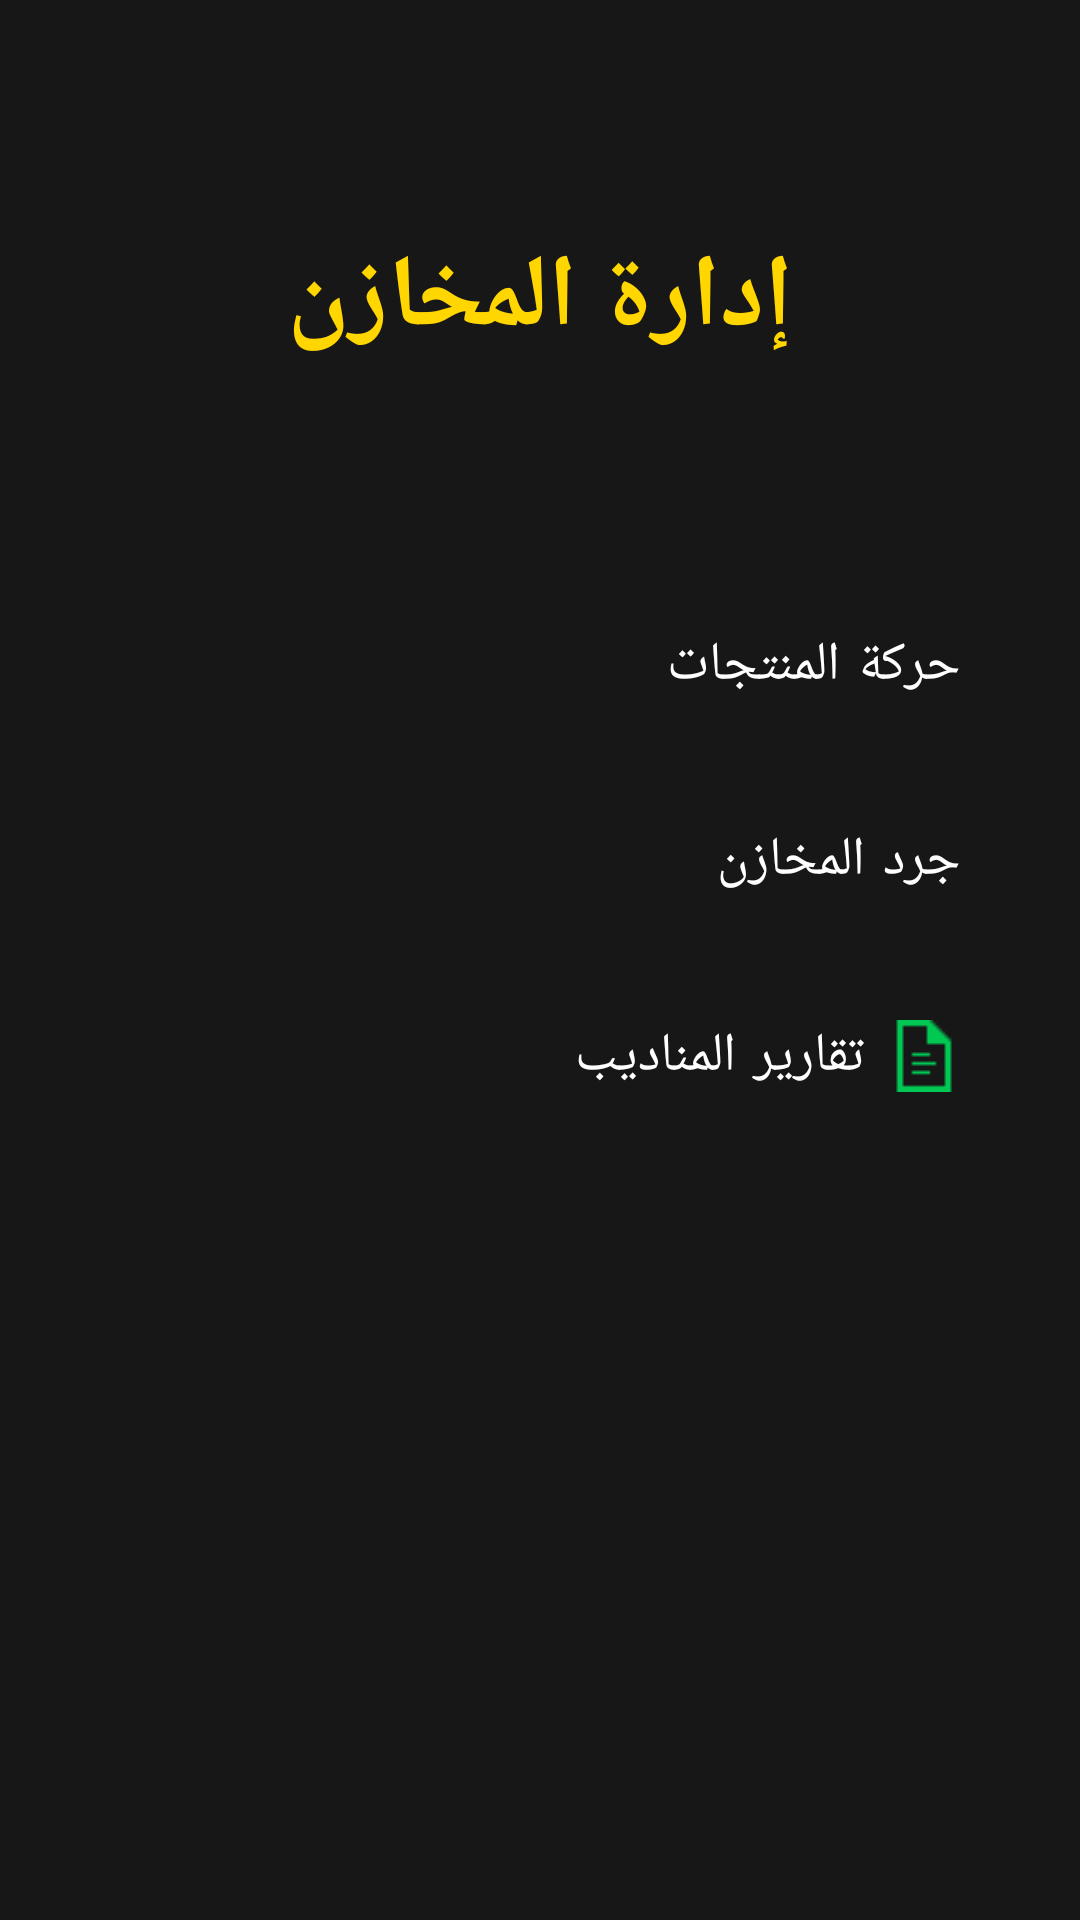

Layout XML and referenced resources for this Android screen:
<!-- AndroidManifest.xml: application theme Theme.POSSaror -->
<!-- res/layout/management_stock_layout.xml -->
<?xml version="1.0" encoding="utf-8"?>
<androidx.appcompat.widget.LinearLayoutCompat xmlns:android="http://schemas.android.com/apk/res/android"
    xmlns:app="http://schemas.android.com/apk/res-auto"
    android:layout_width="match_parent"
    android:layout_height="match_parent"
    android:background="@color/background_color"
    android:orientation="vertical"
    android:padding="8dp"
    android:weightSum="10">

    <TextView
        android:id="@+id/textView9"
        style="@style/tv_title_style"
        android:layout_weight="3"
        android:text="إدارة المخازن"
        android:textAlignment="center"
        android:textColor="#FFD600"
        android:textStyle="bold" />

    <Button
        android:id="@+id/offer_add_new"
        style="@style/btn_style_main_div"
        android:layout_width="match_parent"
        android:layout_height="0dp"
        android:layout_weight="1"
        android:text="حركة المنتجات " />

    <Button
        android:id="@+id/stocktaking"
        style="@style/btn_style_main_div"
        android:layout_width="match_parent"
        android:layout_height="0dp"
        android:layout_weight="1"
        android:text="جرد المخازن" />

    <Button
        android:id="@+id/offer_clients"
        style="@style/btn_style_main_div"
        android:layout_width="match_parent"
        android:layout_height="0dp"
        android:layout_weight="1"
        android:drawableRight="@drawable/report_icon"
        android:text="تقارير المناديب" />

</androidx.appcompat.widget.LinearLayoutCompat>
<!-- resources referenced by this layout -->
<resources>
  <color name="background_color">#171717</color>
  <!-- drawable report_icon: png bitmap (drawable, 192 bytes) -->
  <style name="btn_style_main_div" parent="Widget.MaterialComponents.Button.OutlinedButton">
          <item name="android:layout_width">match_parent</item>
          <item name="android:layout_height">0dp</item>
          <item name="android:layout_marginLeft">16dp</item>
          <item name="android:layout_marginRight">16dp</item>
          <item name="android:layout_marginBottom">4dp</item>
          <item name="android:layout_weight">1</item>
          <item name="backgroundTint">@color/background_color</item>
          <item name="drawableTint">#00C853</item>
          <item name="android:drawablePadding">8dp</item>
          <item name="elevation">2dp</item>
          <item name="android:textAlignment">viewEnd</item>
          <item name="android:textColor">@color/white</item>
          <item name="android:textDirection">rtl</item>
          <item name="android:textSize">18sp</item>
          <item name="strokeColor">@color/btn_stroke_color</item>
      </style>
  <style name="tv_title_style">
          <item name="android:textSize">34sp</item>
          <item name="android:textColor">#FFD600</item>
          <item name="android:gravity">center</item>
          <item name="android:layout_width">match_parent</item>
          <item name="android:layout_height">0dp</item>
          <item name="android:textStyle">bold</item>
          <item name="android:padding">8dp</item>
      </style>
  <style name="Theme.POSSaror" parent="Theme.MaterialComponents.DayNight">
          
          <item name="colorPrimary">@color/purple_500</item>
          <item name="colorPrimaryVariant">@color/purple_700</item>
          <item name="colorOnPrimary">@color/white</item>
          
          <item name="colorSecondary">@color/teal_200</item>
          <item name="colorSecondaryVariant">@color/teal_700</item>
          <item name="colorOnSecondary">@color/black</item>
          
          <item name="android:statusBarColor" tools:targetApi="l">?attr/colorPrimaryVariant</item>
          
      </style>
  <color name="white">#FFFFFFFF</color>
  <color name="btn_stroke_color">#6A6A6A</color>
  <color name="purple_500">#FF6200EE</color>
  <color name="purple_700">#FF3700B3</color>
  <color name="teal_200">#FF03DAC5</color>
  <color name="teal_700">#FF018786</color>
  <color name="black">#FF000000</color>
</resources>
